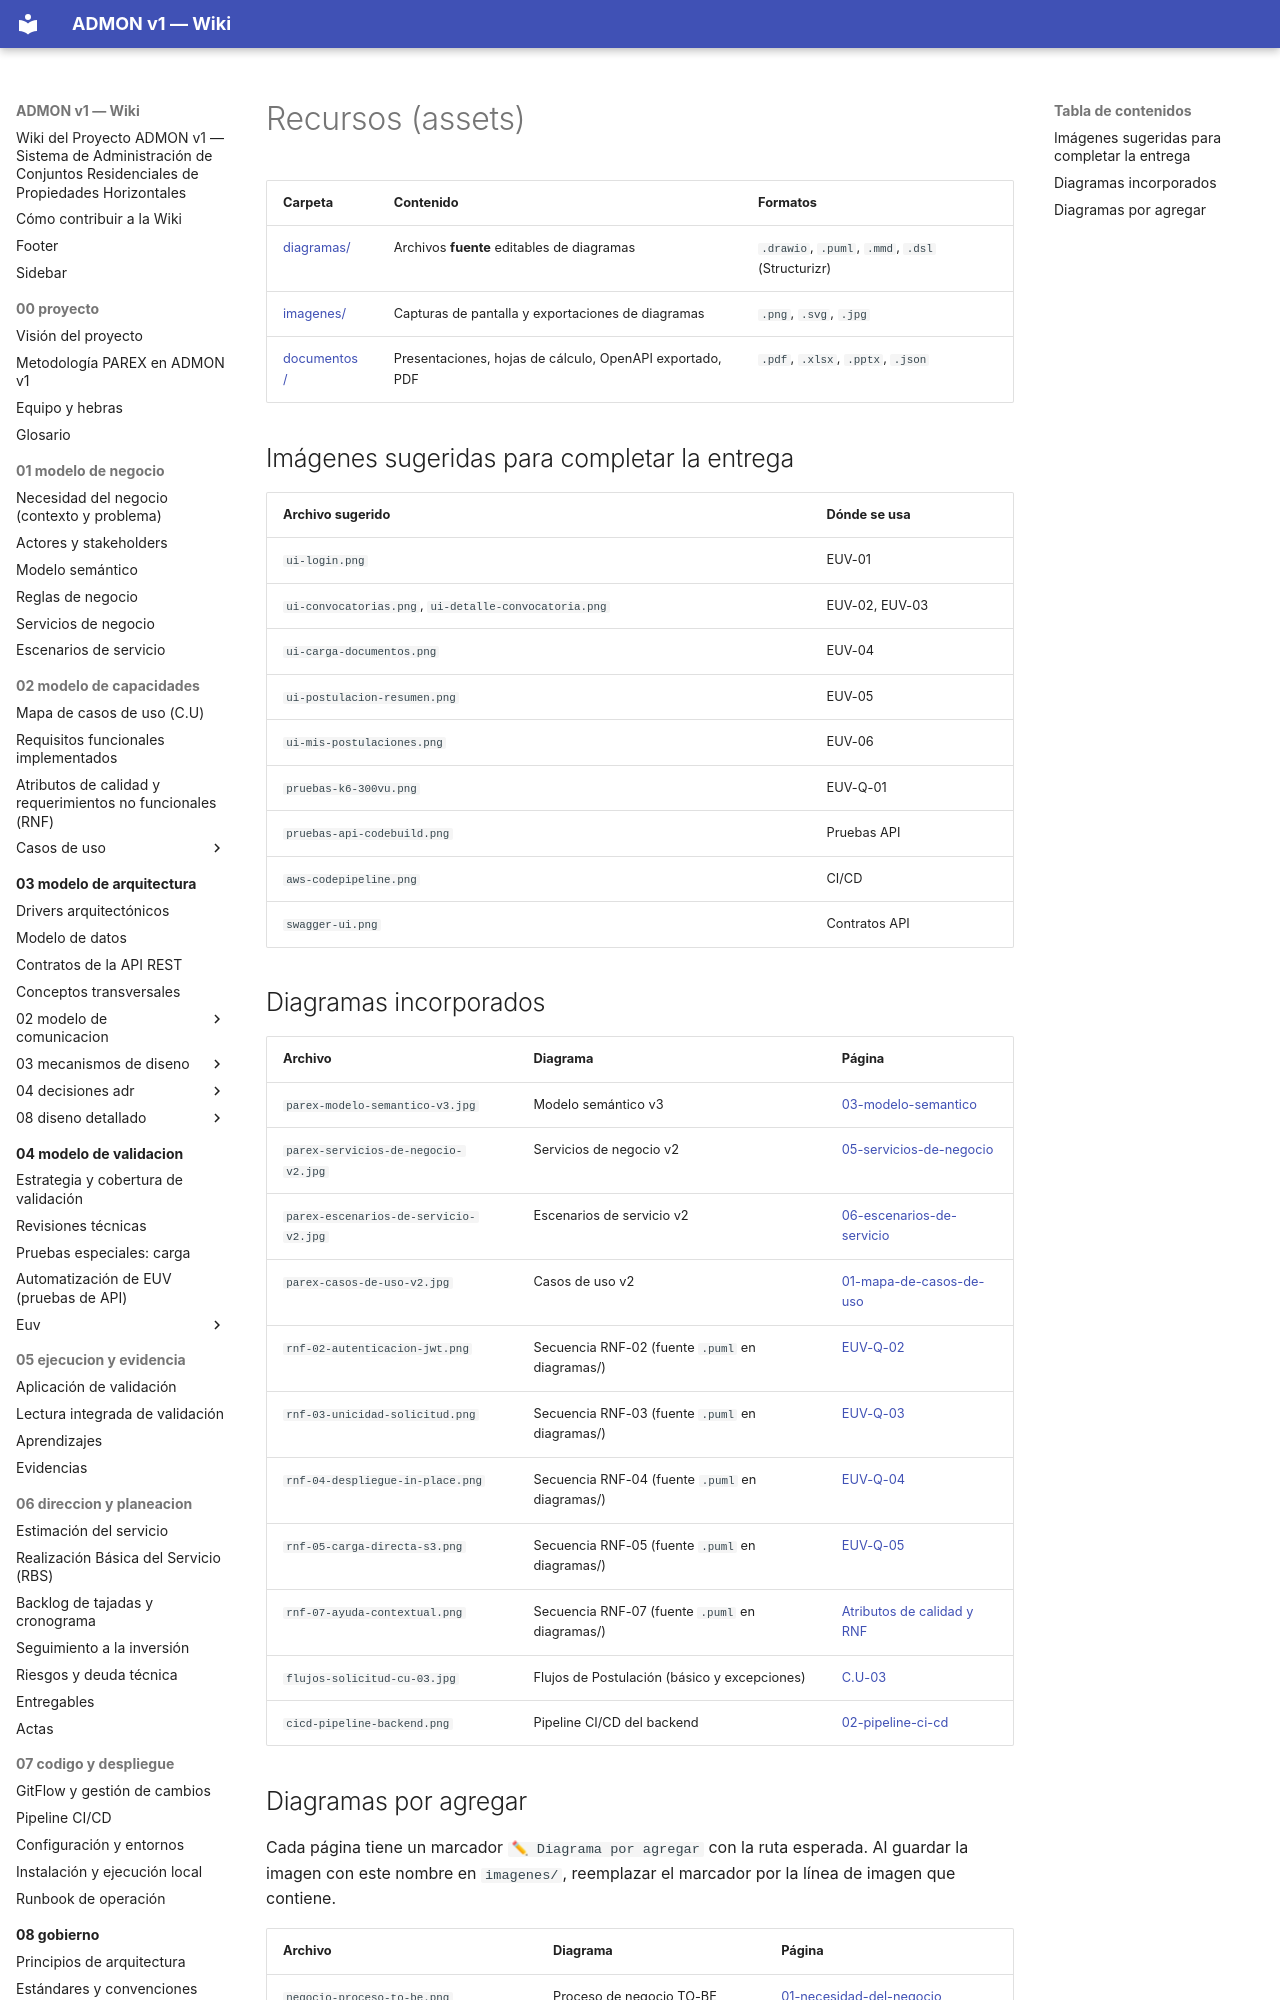

repository: OscarSneyder/admonv1-wiki · page: assets/index.html · generator: mkdocs

# Recursos (assets)

| Carpeta | Contenido | Formatos |
|---------|-----------|----------|
| [diagramas/](diagramas) | Archivos **fuente** editables de diagramas | `.drawio`, `.puml`, `.mmd`, `.dsl` (Structurizr) |
| [imagenes/](imagenes) | Capturas de pantalla y exportaciones de diagramas | `.png`, `.svg`, `.jpg` |
| [documentos/](documentos) | Presentaciones, hojas de cálculo, OpenAPI exportado, PDF | `.pdf`, `.xlsx`, `.pptx`, `.json` |

## Imágenes sugeridas para completar la entrega
| Archivo sugerido | Dónde se usa |
|------------------|--------------|
| `ui-login.png` | EUV-01 |
| `ui-convocatorias.png`, `ui-detalle-convocatoria.png` | EUV-02, EUV-03 |
| `ui-carga-documentos.png` | EUV-04 |
| `ui-postulacion-resumen.png` | EUV-05 |
| `ui-mis-postulaciones.png` | EUV-06 |
| `pruebas-k6-300vu.png` | EUV-Q-01 |
| `pruebas-api-codebuild.png` | Pruebas API |
| `aws-codepipeline.png` | CI/CD |
| `swagger-ui.png` | Contratos API |

## Diagramas incorporados
| Archivo | Diagrama | Página |
|---------|----------|--------|
| `parex-modelo-semantico-v3.jpg` | Modelo semántico v3 | [03-modelo-semantico](../01-modelo-de-negocio/03-modelo-semantico.md) |
| `parex-servicios-de-negocio-v2.jpg` | Servicios de negocio v2 | [05-servicios-de-negocio](../01-modelo-de-negocio/05-servicios-de-negocio.md) |
| `parex-escenarios-de-servicio-v2.jpg` | Escenarios de servicio v2 | [06-escenarios-de-servicio](../01-modelo-de-negocio/06-escenarios-de-servicio.md) |
| `parex-casos-de-uso-v2.jpg` | Casos de uso v2 | [01-mapa-de-casos-de-uso](../02-modelo-de-capacidades/01-mapa-de-casos-de-uso.md) |
| `rnf-02-autenticacion-jwt.png` | Secuencia RNF-02 (fuente `.puml` en diagramas/) | [EUV-Q-02](../04-modelo-de-validacion/euv/EUV-Q-02-acceso-no-autenticado.md) |
| `rnf-03-unicidad-solicitud.png` | Secuencia RNF-03 (fuente `.puml` en diagramas/) | [EUV-Q-03](../04-modelo-de-validacion/euv/EUV-Q-03-postulacion-duplicada.md) |
| `rnf-04-despliegue-in-place.png` | Secuencia RNF-04 (fuente `.puml` en diagramas/) | [EUV-Q-04](../04-modelo-de-validacion/euv/EUV-Q-04-despliegue-automatizado.md) |
| `rnf-05-carga-directa-s3.png` | Secuencia RNF-05 (fuente `.puml` en diagramas/) | [EUV-Q-05](../04-modelo-de-validacion/euv/EUV-Q-05-carga-documentos-s3.md) |
| `rnf-07-ayuda-contextual.png` | Secuencia RNF-07 (fuente `.puml` en diagramas/) | [Atributos de calidad y RNF](../02-modelo-de-capacidades/03-atributos-de-calidad-y-rnf.md) |
| `flujos-solicitud-cu-03.jpg` | Flujos de Postulación (básico y excepciones) | [C.U-03](../02-modelo-de-capacidades/casos-de-uso/C.U-03-registrar-solicitud.md) |
| `cicd-pipeline-backend.png` | Pipeline CI/CD del backend | [02-pipeline-ci-cd](../07-codigo-y-despliegue/02-pipeline-ci-cd.md) |
